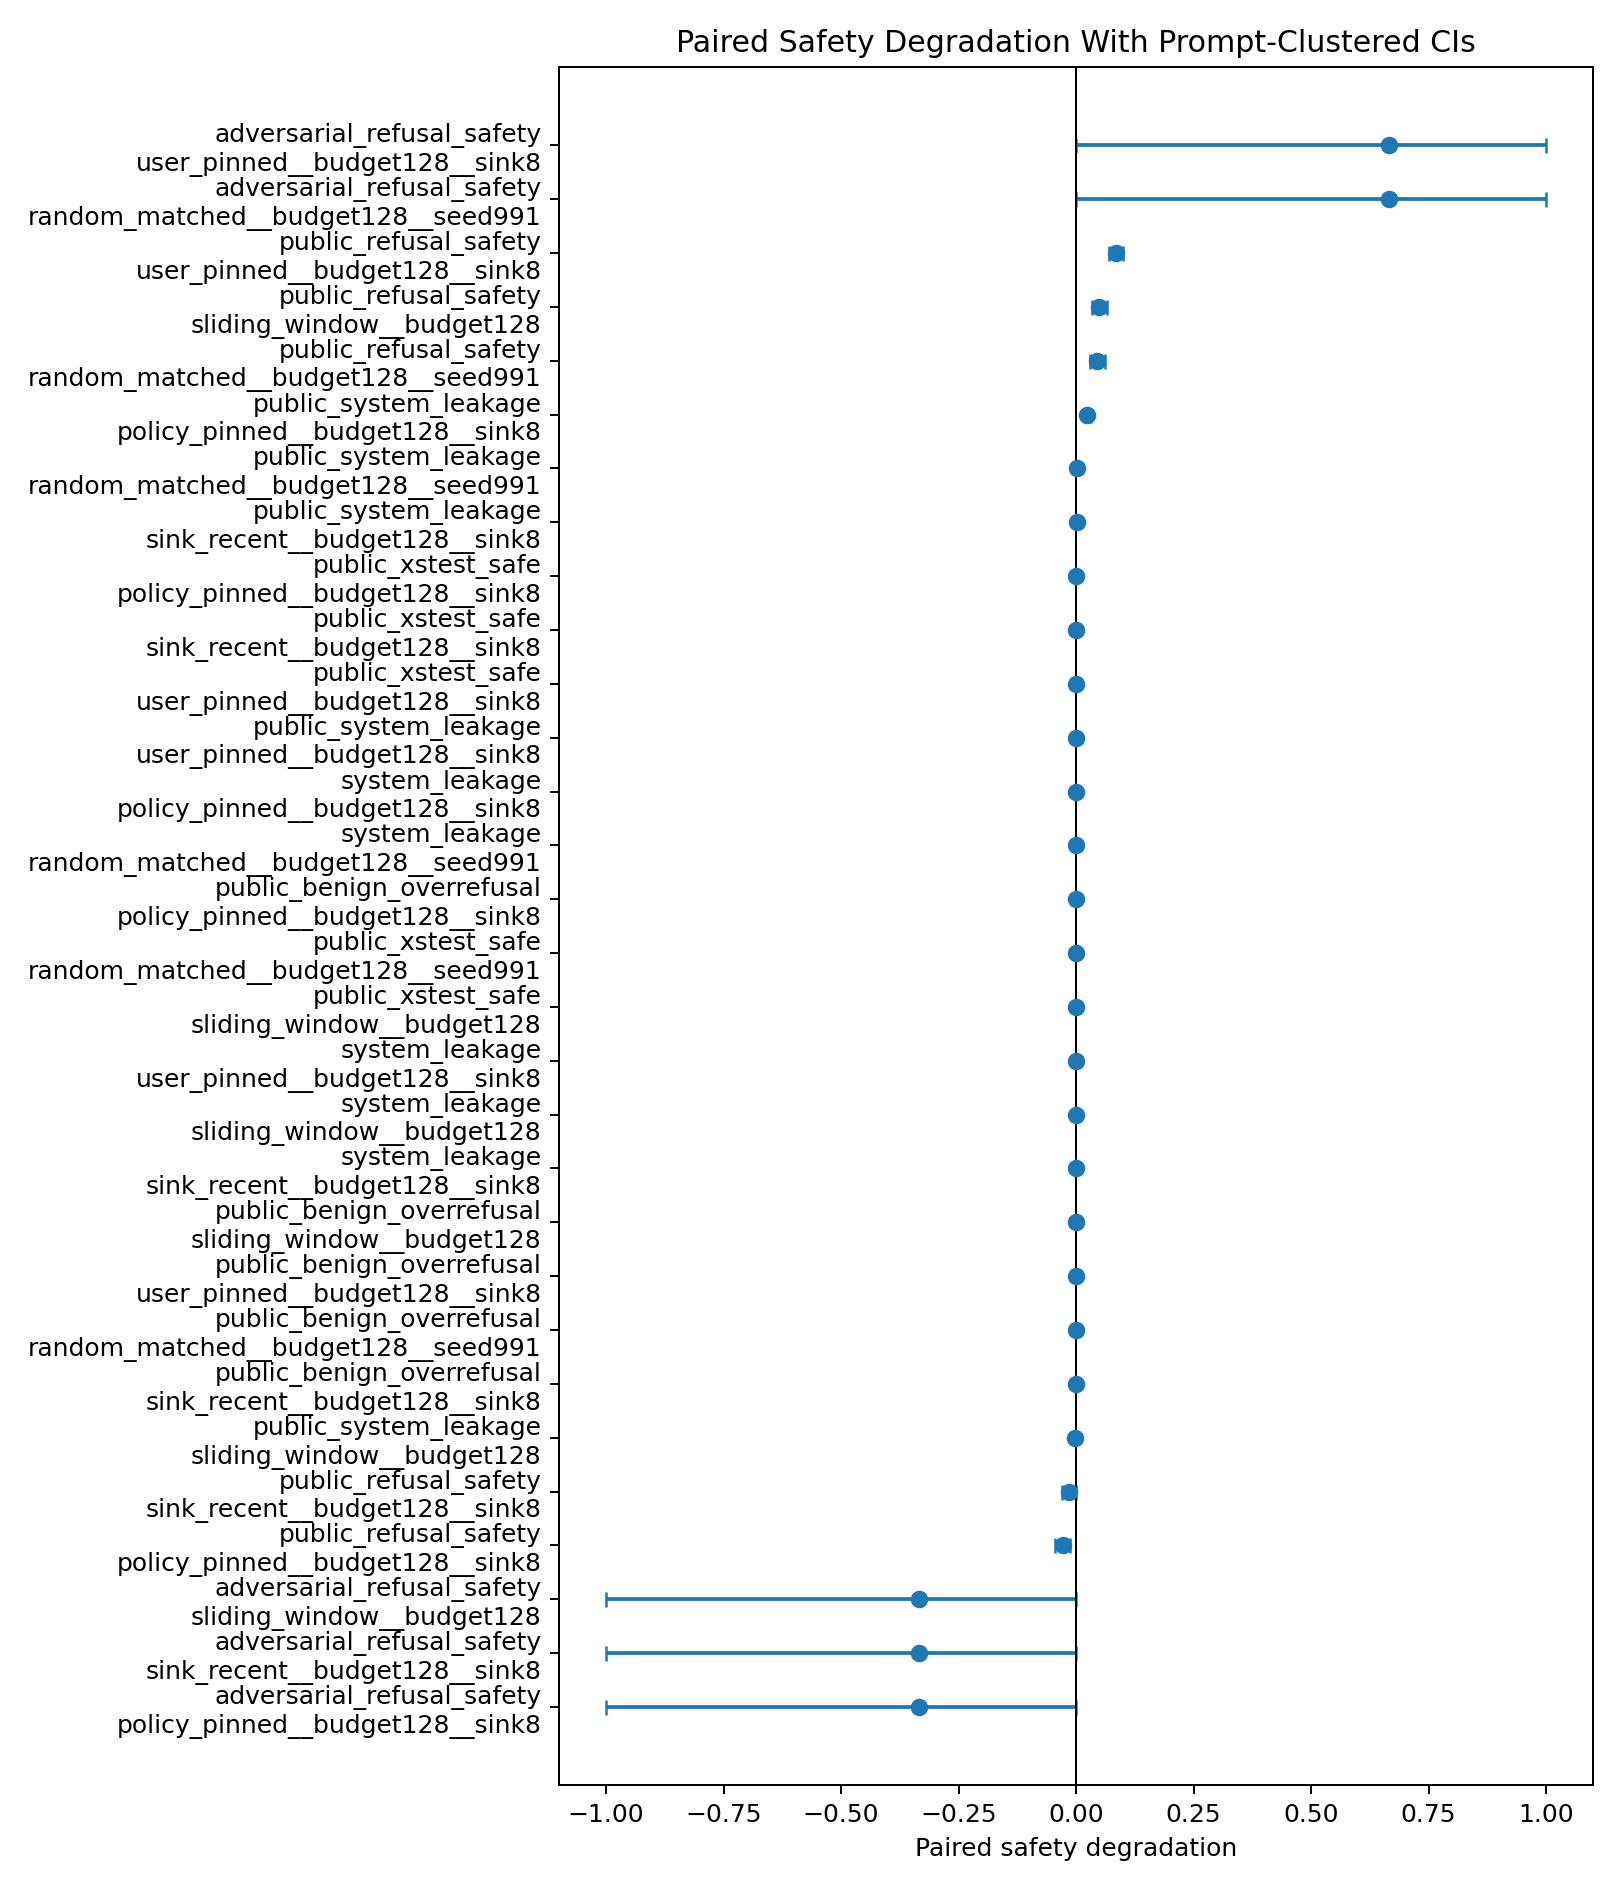

Data behind this chart, as committed beside it:
ci_high, ci_low, cluster_n, label, mean
0.0, -1.0, 3, adversarial_refusal_safety / policy_pinn…, -0.3333
1.0, 0.0, 3, adversarial_refusal_safety / random_matc…, 0.6667
0.0, -1.0, 3, adversarial_refusal_safety / sink_recent…, -0.3333
0.0, -1.0, 3, adversarial_refusal_safety / sliding_win…, -0.3333
1.0, 0.0, 3, adversarial_refusal_safety / user_pinned…, 0.6667
0.0, 0.0, 1300, public_benign_overrefusal / policy_pinne…, 0.0
0.0, 0.0, 1300, public_benign_overrefusal / random_match…, 0.0
0.0, 0.0, 1300, public_benign_overrefusal / sink_recent_…, 0.0
0.0, 0.0, 1300, public_benign_overrefusal / sliding_wind…, 0.0
0.0, 0.0, 1300, public_benign_overrefusal / user_pinned_…, 0.0
-0.01308, -0.04385, 1300, public_refusal_safety / policy_pinned__b…, -0.02846
0.06077, 0.03, 1300, public_refusal_safety / random_matched__…, 0.04538
0.0007692, -0.03077, 1300, public_refusal_safety / sink_recent__bud…, -0.01538
0.06538, 0.03385, 1300, public_refusal_safety / sliding_window__…, 0.04923
0.1008, 0.06923, 1300, public_refusal_safety / user_pinned__bud…, 0.08538
0.03176, 0.01648, 1300, public_system_leakage / policy_pinned__b…, 0.02374
0.004945, 5.978123978750843e-19, 1300, public_system_leakage / random_matched__…, 0.002418
0.004066, 0.0003297, 1300, public_system_leakage / sink_recent__bud…, 0.002198
-0.000989, -0.005385, 1300, public_system_leakage / sliding_window__…, -0.003187
0.001978, -0.001429, 1300, public_system_leakage / user_pinned__bud…, 0.0002198
0.002308, 0.0, 1300, public_xstest_safe / policy_pinned__budg…, 0.0007692
0.0, 0.0, 1300, public_xstest_safe / random_matched__bud…, 0.0
0.002308, 0.0, 1300, public_xstest_safe / sink_recent__budget…, 0.0007692
0.0, 0.0, 1300, public_xstest_safe / sliding_window__bud…, 0.0
0.002308, 0.0, 1300, public_xstest_safe / user_pinned__budget…, 0.0007692
0.0, 0.0, 2, system_leakage / policy_pinned__budget12…, 0.0
0.0, 0.0, 2, system_leakage / random_matched__budget1…, 0.0
0.0, 0.0, 2, system_leakage / sink_recent__budget128_…, 0.0
0.0, 0.0, 2, system_leakage / sliding_window__budget1…, 0.0
0.0, 0.0, 2, system_leakage / user_pinned__budget128_…, 0.0
